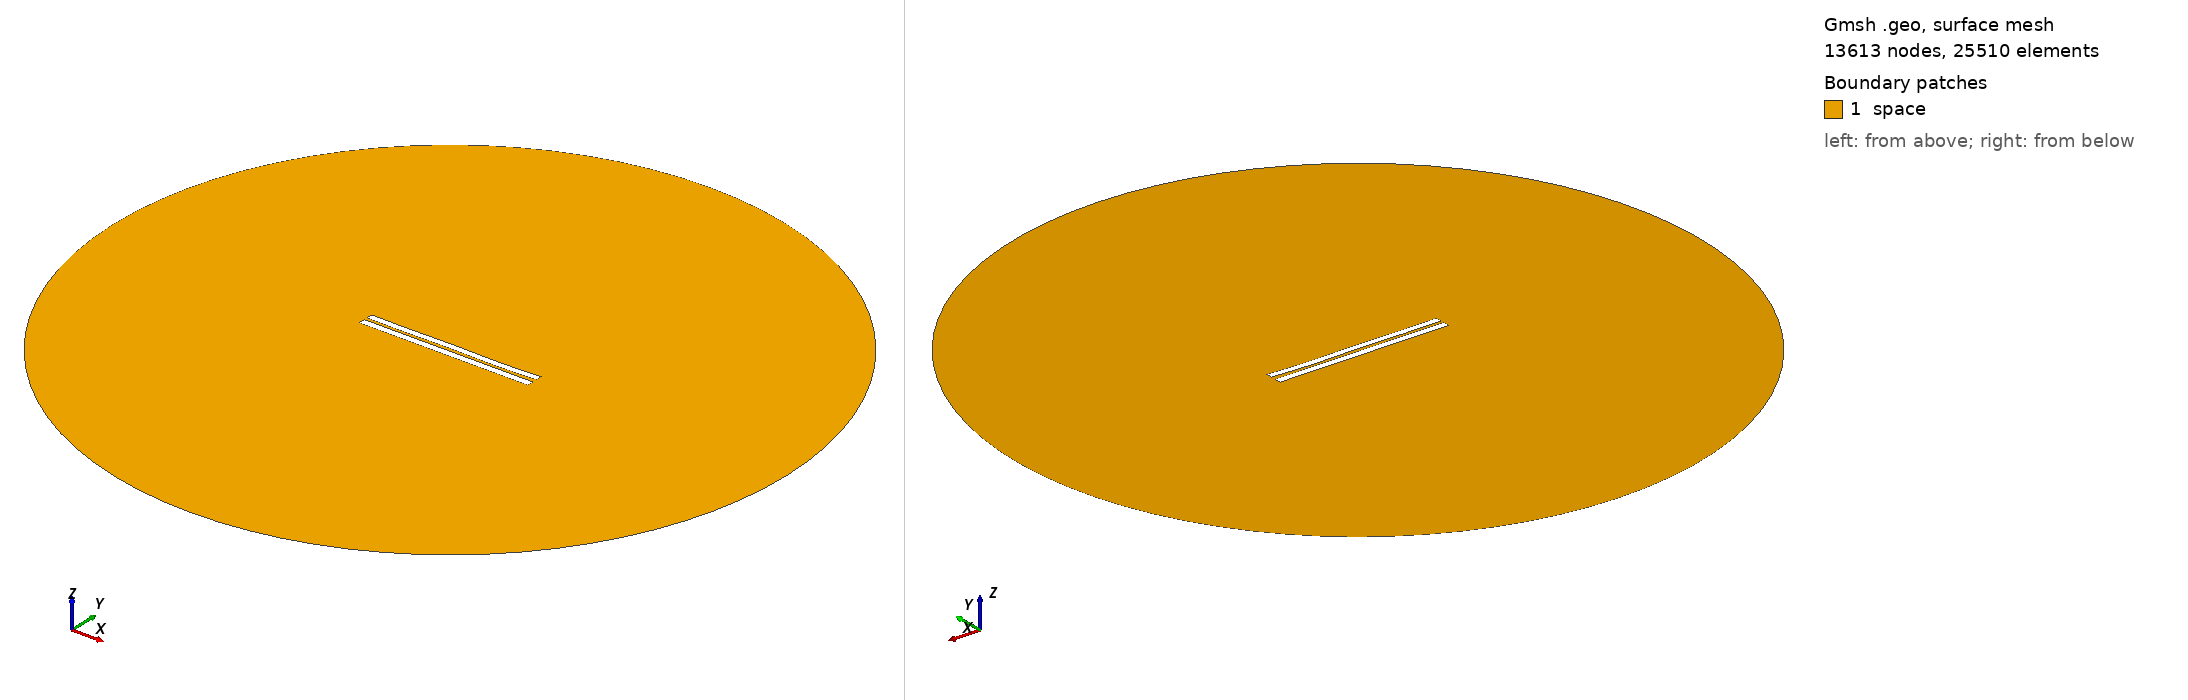

Gmsh geometry script, surface-meshed: 13613 nodes, 25510 surface elements. Boundary patches (legend numbers): 1 space. Left view from above one corner, right view from below the opposite corner. Legend entries are the model's physical surfaces. The drawing asked Gmsh for element sizes between 1% and 20% of the model's largest extent; the script's own settings can give other sizes.

=== 4166.geo (drawn) ===
//---------------------------------------
// Geometry kernel
//---------------------------------------

SetFactory("OpenCASCADE");



//---------------------------------------
// Parameters of the geometry
//---------------------------------------

// Overetch of the upper plate
overetch = 0.125;

// Distance between the plates
distance = 1.75;

// Discretization over the x axis (for the deformation)
nx = 50; 

// Length of the plate
L = 100 - overetch; 

// Number of modes
n = 4; 

// 1st mode coefficient
coeff(1) = 0.07499999999999998;
beta(1) = 0.596864 * 3.1415926535 / L;

// 2nd mode coefficient
coeff(2) = -0.075;
beta(2) = 1.49418 * 3.1415926535 / L;

// 3rd mode coefficient
coeff(3) = 0.07499999999999998;
beta(3) = 2.50025 * 3.1415926535 / L;

// 4th mode coefficient
coeff(4) = -0.15;
beta(4) = 3.49999 * 3.1415926535 / L;



//---------------------------------------
// Upper plate (deformed rectangle)
//---------------------------------------

// Coordiantes of the upper plate
xmin = -50;
xmax = 50 - overetch;

// Height of the upper plate
yheight = 4 - 2 * overetch;

// Indexes of the points
UpperID[] = {};
LowerID[] = {};
LeftID[] = {};
RightID[] = {};

// Point index
p = 1;

// Horizontal edges
For i In {1:nx}
    x = xmin + (i-1)*(xmax - xmin)/(nx-1);

    y_bottom = distance / 2 + overetch;
    For j In {1:n}
        C = (Cosh(beta(j)*L) + Cos(beta(j)*L)) / (Sinh(beta(j)*L) + Sin(beta(j)*L));
        y_bottom  = y_bottom + coeff(j) * (Cosh(beta(j)*(x+50)) - Cos(beta(j)*(x+50)) - C * (Sinh(beta(j)*(x+50)) - Sin(beta(j)*(x+50))));
    EndFor

    y_top = y_bottom + yheight;

    Point(p) = {x, y_top, 0, 1.0};
    UpperID[i] = p;
    p = p + 1;

    Point(p) = {x, y_bottom, 0, 1.0};
    LowerID[i] = p;
    p = p + 1;
EndFor

// Create point lists
UpperPts[] = {}; LowerPts[] = {};
For i In {1:nx}
  UpperPts[] += {UpperID[i]};
  LowerPts[] += {LowerID[i]};
EndFor

// Build splines
Spline(1) = {UpperPts[]};
Spline(2) = {LowerPts[]};
Line(3) = {LowerPts[nx-1], UpperPts[nx-1]};
Line(4) = {LowerPts[0], UpperPts[0]};

// Build the plane surface
Curve Loop(1) = {2, 3, -1, -4};
Plane Surface(1) = {1};



//---------------------------------------
// Lower plate (rectangle)
//---------------------------------------

// Vertices
Point(1001) = {-50, -1, 0, 1.0};
Point(1002) = { 50, -1, 0, 1.0};
Point(1003) = { 50,  -5, 0, 1.0};
Point(1004) = {-50,  -5, 0, 1.0};

// Edges
Line(5) = {1001, 1002};
Line(6) = {1002, 1003};
Line(7) = {1003, 1004};
Line(8) = {1004, 1001};

// Plane surface
Line Loop(2) = {5, 6, 7, 8};
Plane Surface(2) = {2}; 



//---------------------------------------
// Outer (fictious) boundary
//---------------------------------------

// Points
Point(1005) = {0, 0, 0};       // Center
Point(1006) = {200, 0, 0};     // Start point
Point(1007) = {0, 200, 0};     // 90 degrees
Point(1008) = {-200, 0, 0};    // 180 degrees
Point(1009) = {0, -200, 0};    // 270 degrees

// Circle arcs (each needs start, center, end)
Circle(9) = {1006, 1005, 1007};
Circle(10) = {1007, 1005, 1008};
Circle(11) = {1008, 1005, 1009};
Circle(12) = {1009, 1005, 1006};

// Plane surface for the entire domain
Curve Loop(3) = {9, 10, 11, 12};
Surface(3) = {3};

// Subtract the plates from the whole domain to obtain the actual domain where we want to solve the equations
BooleanDifference{ Surface{3}; Delete; }{ Surface{1}; Surface{2}; Delete; }




//---------------------------------------
// Transfinite Lines/Curves
//---------------------------------------

// Set the number of points on the boundaries
r = 7;

// Plates
Transfinite Curve {1, 2} = 50*r Using Progression 1;
Transfinite Curve {3, 4} = 2*r Using Progression 1;
Transfinite Line {5, 7} = 50*r Using Progression 1;
Transfinite Line {6, 8} = 2*r Using Progression 1;

// Outer boundary
Transfinite Line {9, 10, 11, 12} = 20 Using Progression 1;



//---------------------------------------
// Physical groups
//---------------------------------------                

// Physical curves (boundaries)
Physical Line("force_segment", 10) = {2};
Physical Line("upper_plate", 11) = {1, 3, 4};
Physical Line("lower_plate", 12) = {5, 6, 7, 8};
Physical Line("boundary", 20) = {9, 10, 11, 12};

// Physical Surfaces
Physical Surface("space", 30) = {3};



//---------------------------------------
// 6. Generate the Mesh
//---------------------------------------

// 2D mesh generation
Mesh 2;
